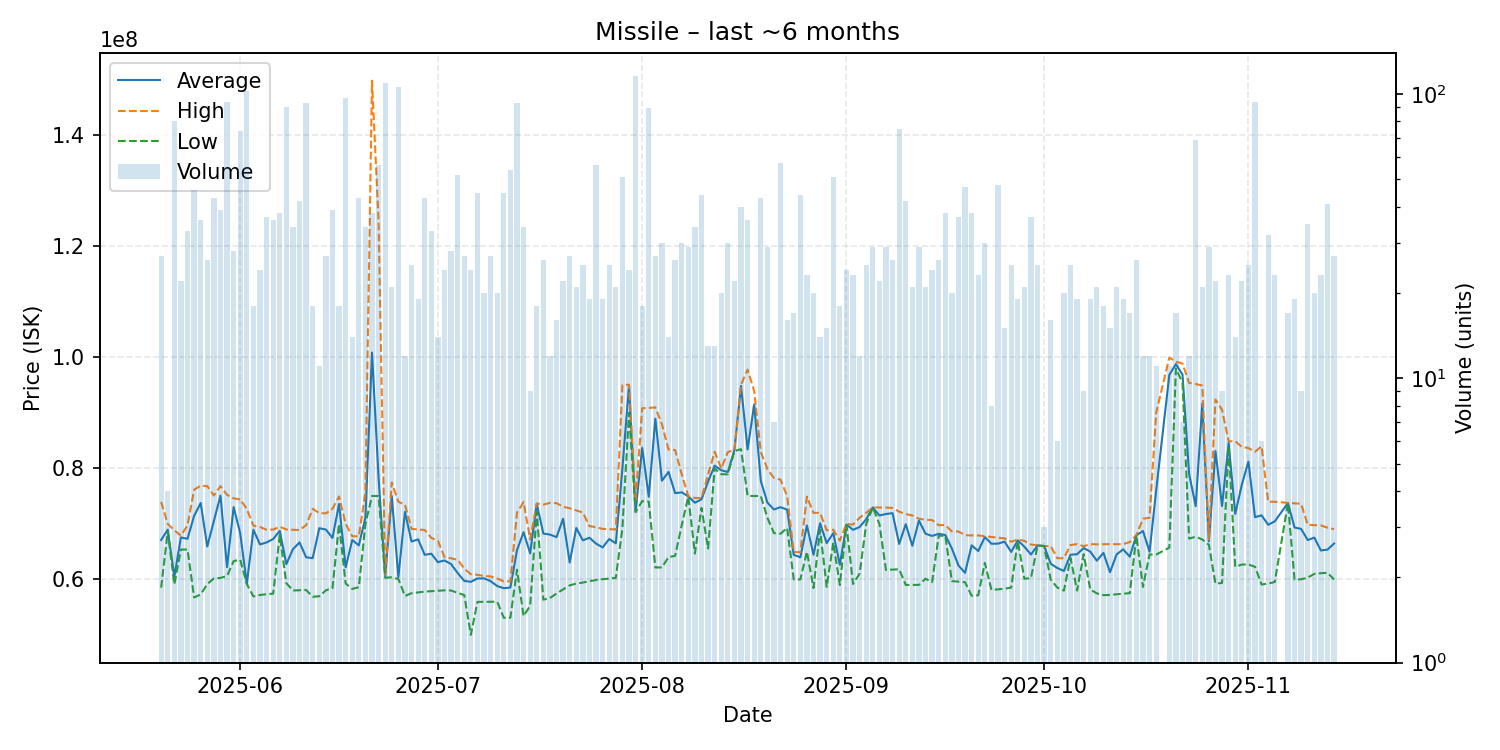

The data file committed next to this chart (first rows):
date, average, highest, lowest, order_count, volume
2025-05-20, 67114815, 73980000, 58530000, 12, 27
2025-05-21, 68980000, 70000000, 68640000, 4, 4
2025-05-22, 60533000, 68880000, 59130000, 29, 80
2025-05-23, 67573636, 67870000, 65400000, 10, 22
2025-05-24, 67319091, 69750000, 65390000, 21, 33
2025-05-25, 71448043, 76160000, 56780000, 30, 46
2025-05-26, 73767222, 76900000, 57300000, 18, 36
2025-05-27, 65950000, 76800000, 59180000, 9, 26
2025-05-28, 70550930, 75120000, 60190000, 25, 43
2025-05-29, 75099744, 76810000, 60290000, 21, 39
2025-05-30, 62212447, 75240000, 60620000, 25, 94
2025-05-31, 73042857, 74610000, 63320000, 11, 28
2025-06-01, 68317973, 74420000, 63550000, 29, 74
2025-06-02, 59220000, 72710000, 59190000, 30, 102
2025-06-03, 68958333, 69690000, 56950000, 10, 18
2025-06-04, 66313750, 69450000, 57210000, 14, 24
2025-06-05, 66670270, 68960000, 57350000, 23, 37
2025-06-06, 67291111, 68990000, 57460000, 17, 36
2025-06-07, 68757368, 69490000, 68000000, 21, 38
2025-06-08, 62768556, 69000000, 59330000, 33, 90
2025-06-09, 65462059, 68950000, 58020000, 21, 34
2025-06-10, 66674762, 68910000, 58060000, 20, 42
2025-06-11, 63998280, 69780000, 58110000, 37, 93
2025-06-12, 63837222, 72720000, 56900000, 12, 18
2025-06-13, 69232727, 71950000, 56980000, 9, 11
2025-06-14, 68993704, 71905000, 58050000, 17, 27
2025-06-15, 67483333, 72720000, 58440000, 19, 39
2025-06-16, 73608333, 74950000, 70000000, 10, 18
2025-06-17, 62184227, 70000000, 59280000, 25, 97
2025-06-18, 67107143, 67780000, 58300000, 9, 14
2025-06-19, 66136279, 67770000, 58605000, 22, 43
2025-06-20, 71145588, 75725000, 70000000, 19, 34
2025-06-21, 100863684, 149800000, 75040000, 13, 38
2025-06-22, 78192857, 124450000, 75020000, 23, 56
2025-06-23, 60590000, 60670000, 60320000, 30, 109
2025-06-24, 75016667, 77475000, 60390000, 8, 21
2025-06-25, 60430000, 73990000, 60100000, 34, 106
2025-06-26, 72165833, 73460000, 57030000, 8, 12
2025-06-27, 66822800, 69105000, 57530000, 12, 25
2025-06-28, 67227368, 69010000, 57670000, 9, 19
2025-06-29, 64439070, 68910000, 57820000, 24, 43
2025-06-30, 64642727, 67480000, 57900000, 16, 33
2025-07-01, 63122143, 66990000, 57960000, 7, 14
2025-07-02, 63427083, 64030000, 58050000, 13, 24
2025-07-03, 62776071, 63820000, 58020000, 12, 28
2025-07-04, 61155000, 63540000, 57590000, 24, 52
2025-07-05, 59747037, 61970000, 57200000, 12, 27
2025-07-06, 59578333, 60950000, 50030000, 9, 24
2025-07-07, 60182667, 60850000, 55970000, 15, 45
2025-07-08, 60208500, 60630000, 55980000, 9, 20
2025-07-09, 59704444, 60560000, 55980000, 10, 27
2025-07-10, 58818500, 60170000, 56000000, 9, 20
2025-07-11, 58429333, 59655000, 53110000, 15, 45
2025-07-12, 58561667, 59650000, 53120000, 21, 54
2025-07-13, 65267849, 72000000, 61770000, 42, 93
2025-07-14, 68513824, 73950000, 53410000, 18, 34
2025-07-15, 64706667, 67235000, 55270000, 6, 9
2025-07-16, 73623333, 73690000, 72180000, 8, 18
2025-07-17, 68267308, 73480000, 56370000, 14, 26
2025-07-18, 68093333, 73795000, 56660000, 8, 12
... 117 more rows
